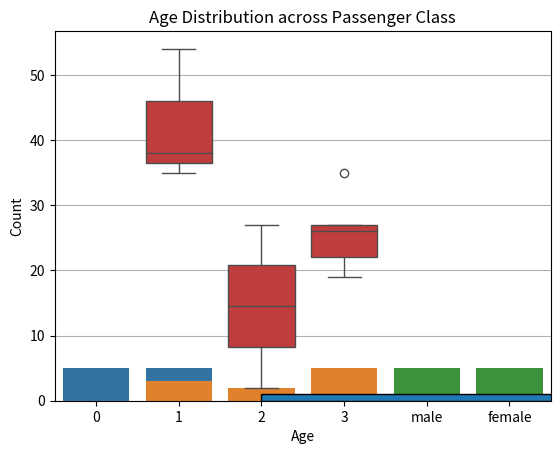

The matplotlib source for this figure: (Note: this script raises an exception after producing the figure.)

import pandas as pd
import matplotlib.pyplot as plt
import seaborn as sns

# Load sample Titanic dataset
data = {
    'survived': [0, 1, 1, 1, 0, 0, 1, 0, 1, 0],
    'pclass': [3, 1, 3, 1, 3, 3, 1, 2, 2, 3],
    'sex': ['male', 'female', 'female', 'female', 'male', 'male', 'female', 'male', 'female', 'male'],
    'age': [22, 38, 26, 35, 35, 27, 54, 2, 27, 19],
    'fare': [7.25, 71.28, 7.92, 53.1, 8.05, 8.46, 51.86, 21.08, 11.13, 7.89]
}
df = pd.DataFrame(data)

# Basic info
print(df.info())
print(df.describe(include='all'))

# Survival Counts
sns.countplot(x='survived', data=df)
plt.title('Survival Counts')
plt.show()

# Passenger Class Counts
sns.countplot(x='pclass', data=df)
plt.title('Passenger Class Counts')
plt.show()

# Gender Counts
sns.countplot(x='sex', data=df)
plt.title('Gender Counts')
plt.show()

# Age Distribution
df['age'].hist(bins=10, edgecolor='k')
plt.title('Age Distribution')
plt.xlabel('Age')
plt.ylabel('Count')
plt.show()

# Boxplot for Age vs Pclass
sns.boxplot(x='pclass', y='age', data=df)
plt.title('Age Distribution across Passenger Class')
plt.show()

# Correlation Heatmap
sns.heatmap(df.corr(), annot=True, cmap='coolwarm')
plt.title('Correlation Heatmap')
plt.show()
